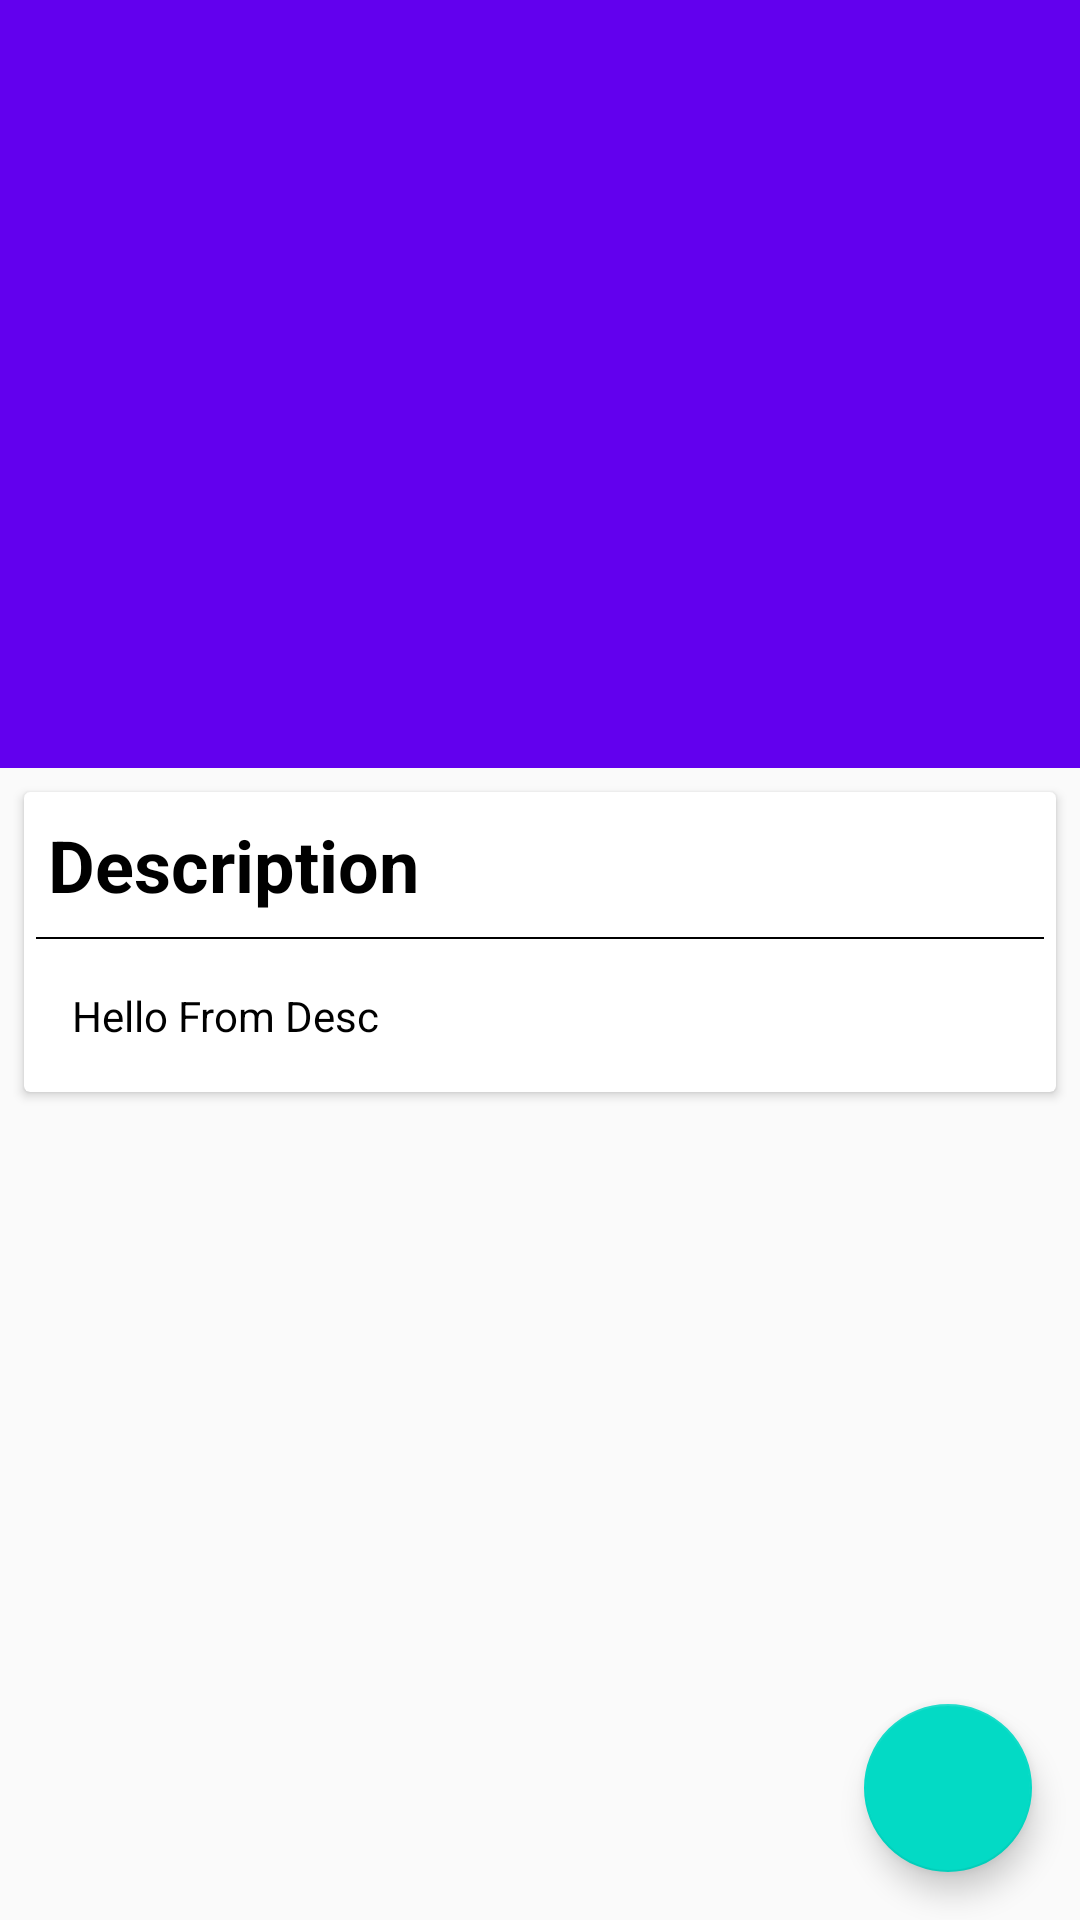

Reconstruct the res/layout file that produces this screen, plus the resources it refers to.
<!-- AndroidManifest.xml: activity theme AppTheme.NoActionBar -->
<!-- res/layout/activity_place_detail.xml -->
<?xml version="1.0" encoding="utf-8"?>
<android.support.design.widget.CoordinatorLayout xmlns:android="http://schemas.android.com/apk/res/android"
    xmlns:app="http://schemas.android.com/apk/res-auto"
    xmlns:tools="http://schemas.android.com/tools"
    android:layout_width="match_parent"
    android:layout_height="match_parent"
    android:fitsSystemWindows="true"
    tools:context="xyz.winthanhtike.padc_myanmarattractions.activities.PlaceDetailActivity">

    <android.support.design.widget.AppBarLayout
        android:id="@+id/appbar"
        android:layout_width="match_parent"
        android:layout_height="@dimen/detail_backdrop_height"
        android:fitsSystemWindows="true"
        android:theme="@style/ThemeOverlay.AppCompat.Dark.ActionBar">

        <android.support.design.widget.CollapsingToolbarLayout
            android:id="@+id/collapsing_toolbar"
            android:layout_width="match_parent"
            android:layout_height="match_parent"
            android:fitsSystemWindows="true"
            app:contentScrim="?attr/colorPrimary"
            app:expandedTitleMarginEnd="@dimen/margin_medium_2"
            app:expandedTitleMarginStart="@dimen/margin_medium_2"
            app:layout_scrollFlags="scroll|exitUntilCollapsed"
            app:expandedTitleTextAppearance="@style/PlaceDetailTitle"
            app:collapsedTitleTextAppearance="@style/PlaceDetailTitle">

            <ImageView
                android:id="@+id/iv_detail_place_photo"
                android:layout_width="match_parent"
                android:layout_height="match_parent"
                android:fitsSystemWindows="true"
                android:scaleType="centerCrop"
                app:layout_collapseMode="parallax"
                android:adjustViewBounds="true"/>

            <android.support.v7.widget.Toolbar
                android:id="@+id/toolbar"
                android:layout_width="match_parent"
                android:layout_height="?attr/actionBarSize"
                app:layout_collapseMode="pin"
                app:popupTheme="@style/AppTheme.PopupOverlay"/>

        </android.support.design.widget.CollapsingToolbarLayout>

    </android.support.design.widget.AppBarLayout>

    <include layout="@layout/content_place_detail"/>

    <android.support.design.widget.FloatingActionButton
        android:id="@+id/fab"
        android:layout_width="wrap_content"
        android:layout_height="wrap_content"
        android:layout_gravity="bottom|end"
        android:layout_margin="@dimen/fab_margin"
        android:src="@drawable/ic_share_black_24dp" />

</android.support.design.widget.CoordinatorLayout>
<!-- res/layout/content_place_detail.xml (included above) -->
<?xml version="1.0" encoding="utf-8"?>
<android.support.v4.widget.NestedScrollView
    xmlns:android="http://schemas.android.com/apk/res/android"
    xmlns:app="http://schemas.android.com/apk/res-auto"
    xmlns:tools="http://schemas.android.com/tools"
    android:layout_width="match_parent"
    android:layout_height="match_parent"
    app:layout_behavior="@string/appbar_scrolling_view_behavior"
    tools:context="xyz.winthanhtike.padc_myanmarattractions.activities.PlaceDetailActivity"
    tools:showIn="@layout/activity_place_detail">

    <android.support.v7.widget.CardView
        android:layout_width="match_parent"
        android:layout_height="wrap_content"
        android:layout_margin="@dimen/margin_medium">

        <LinearLayout
            android:layout_width="match_parent"
            android:layout_height="wrap_content"
            android:orientation="vertical">

            <TextView
                android:layout_width="wrap_content"
                android:layout_height="wrap_content"
                android:textSize="@dimen/text_heading_1x"
                android:textColor="#000"
                android:textStyle="bold"
                android:layout_margin="@dimen/margin_medium"
                android:text="Description"/>

            <View
                android:layout_width="match_parent"
                android:layout_height="0.5dp"
                android:layout_marginLeft="@dimen/margin_small"
                android:layout_marginRight="@dimen/margin_small"
                android:background="#000"/>

            <TextView
                android:id="@+id/tv_detail_desc"
                android:layout_width="match_parent"
                android:layout_height="wrap_content"
                android:layout_margin="@dimen/margin_medium_2"
                android:textColor="#000"
                android:lineSpacingMultiplier="1.3"
                android:text="Hello From Desc"/>

        </LinearLayout>

    </android.support.v7.widget.CardView>

</android.support.v4.widget.NestedScrollView>
<!-- resources referenced by this layout -->
<resources>
  <dimen name="detail_backdrop_height">256dp</dimen>
  <dimen name="fab_margin">16dp</dimen>
  <dimen name="margin_medium">8dp</dimen>
  <dimen name="margin_medium_2">16dp</dimen>
  <dimen name="margin_small">4dp</dimen>
  <dimen name="text_heading_1x">24sp</dimen>
  <style name="AppTheme.PopupOverlay" parent="ThemeOverlay.AppCompat.Light" />
  <style name="PlaceDetailTitle" parent="TextAppearance.AppCompat.Title">
          <item name="android:textColor">?attr/colorAccent</item>
      </style>
  <style name="AppTheme.NoActionBar">
          <item name="windowActionBar">false</item>
          <item name="windowNoTitle">true</item>
      </style>
</resources>
